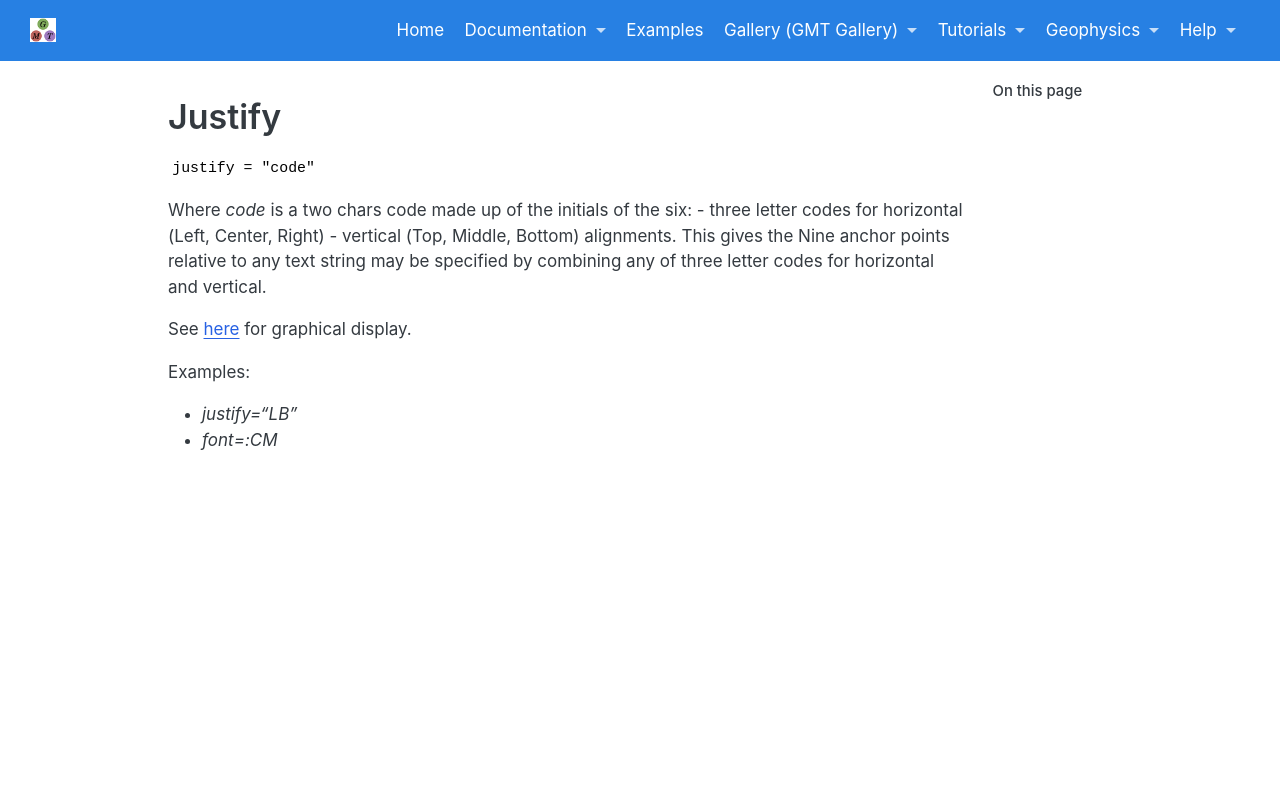

repository: joa-quim/GMTjl_doc · page: documentation/common_features/justify.html · generator: jekyll


# Justify

    justify = "code"

Where *code* is a two chars code made up of the initials of the six:
- three letter codes for horizontal (Left, Center, Right)
- vertical (Top, Middle, Bottom) alignments.
This gives the Nine anchor points relative to any text string may be specified by combining any of three letter codes for horizontal and vertical.

See [here](https://docs.generic-mapping-tools.org/latest/GMT_Docs.html#placement-of-text) for graphical display.

Examples:

- *justify="LB"*
- *font=:CM*
